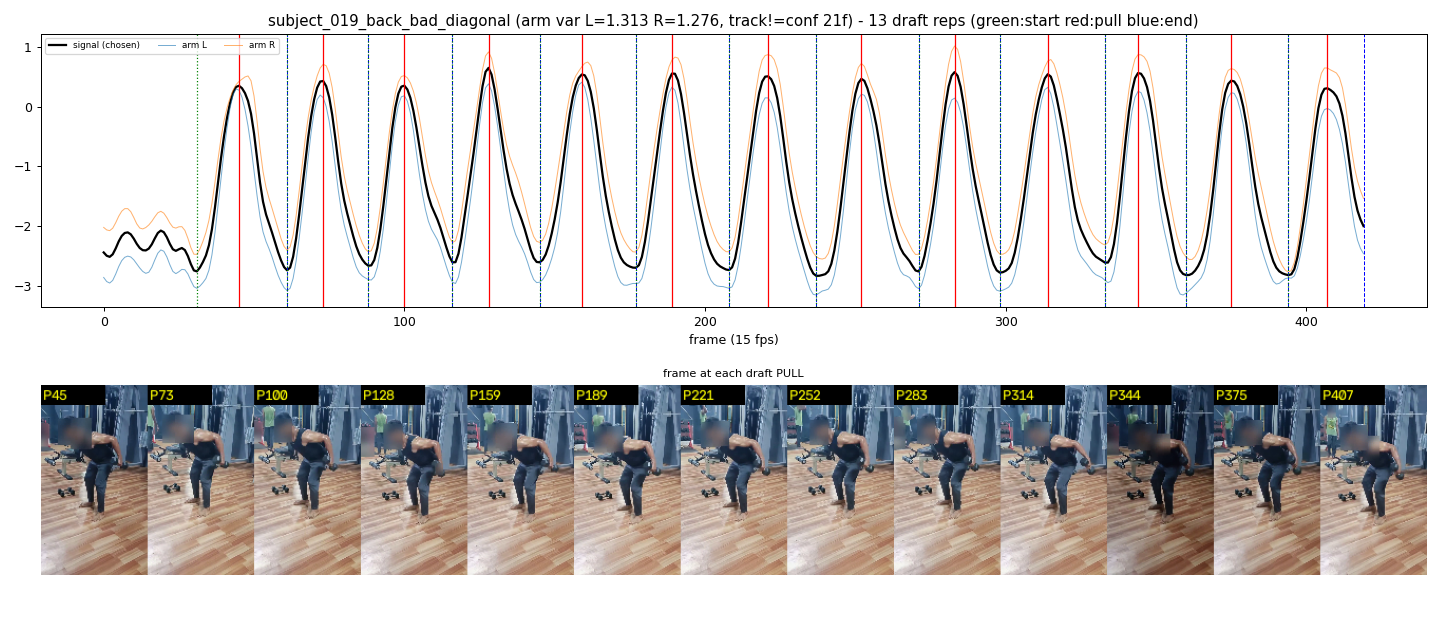

Values plotted in this chart, from the file beside it:
start_frame, pull_frame, end_frame
31, 45, 61
61, 73, 88
88, 100, 116
116, 128, 145
145, 159, 177
177, 189, 208
208, 221, 237
237, 252, 271
271, 283, 298
298, 314, 333
333, 344, 360
360, 375, 394
394, 407, 419
